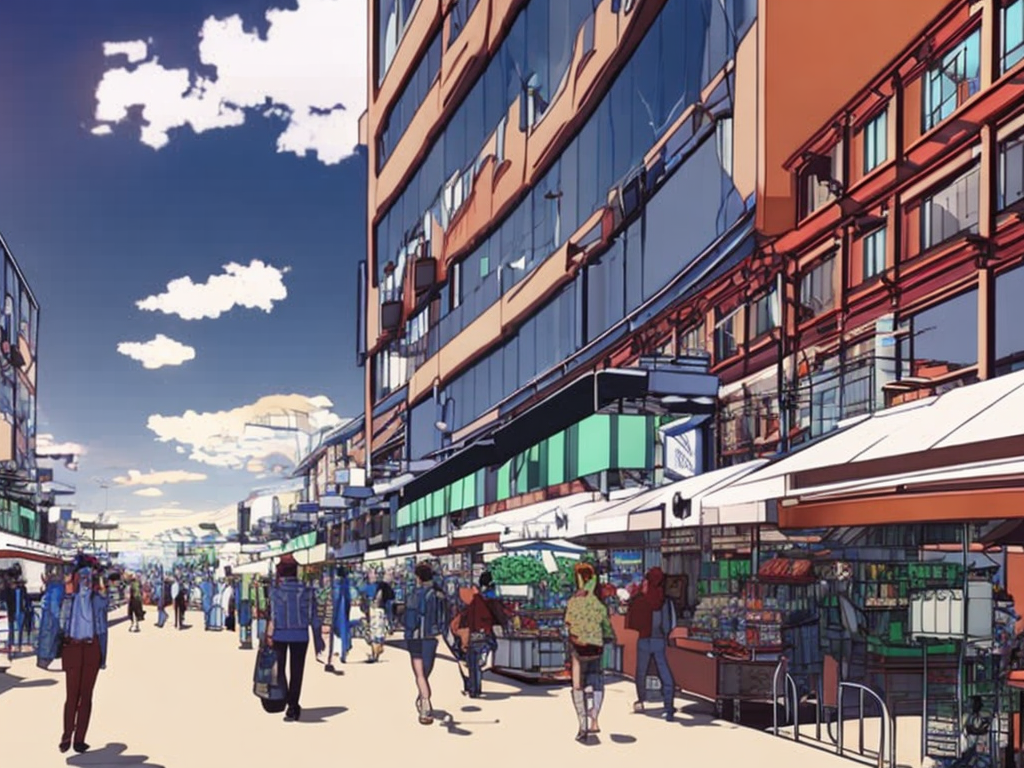
Generation parameters embedded in this image by AUTOMATIC1111 Stable Diffusion web UI or a fork of it (Forge, ...) (PNG 'parameters' text chunk):
view from street market at solarpunk megacity. 
Anime, manga, line art, comic, vector. High resolution, 4K, realistic.
Clear, blue sky. Vibrant colors. Cinematic analog grain, blum. glow.
Negative prompt: frame, painting
Steps: 100, Sampler: DDIM, CFG scale: 7, Seed: 213391302, Size: 1024x768, Model hash: 2c02b20a